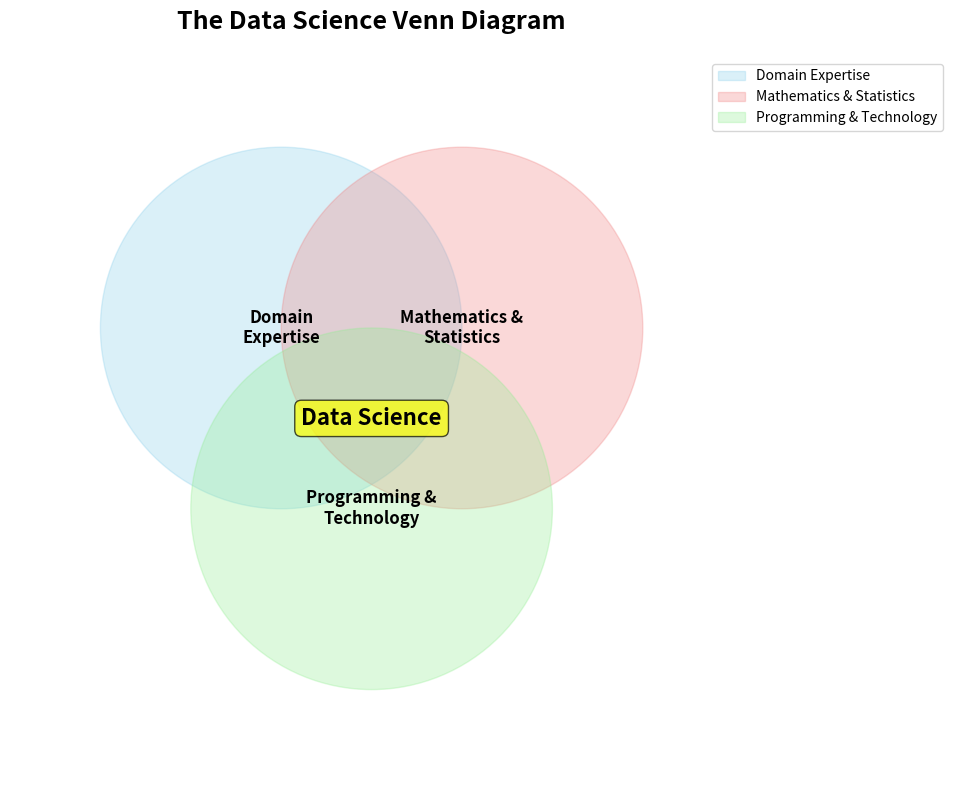
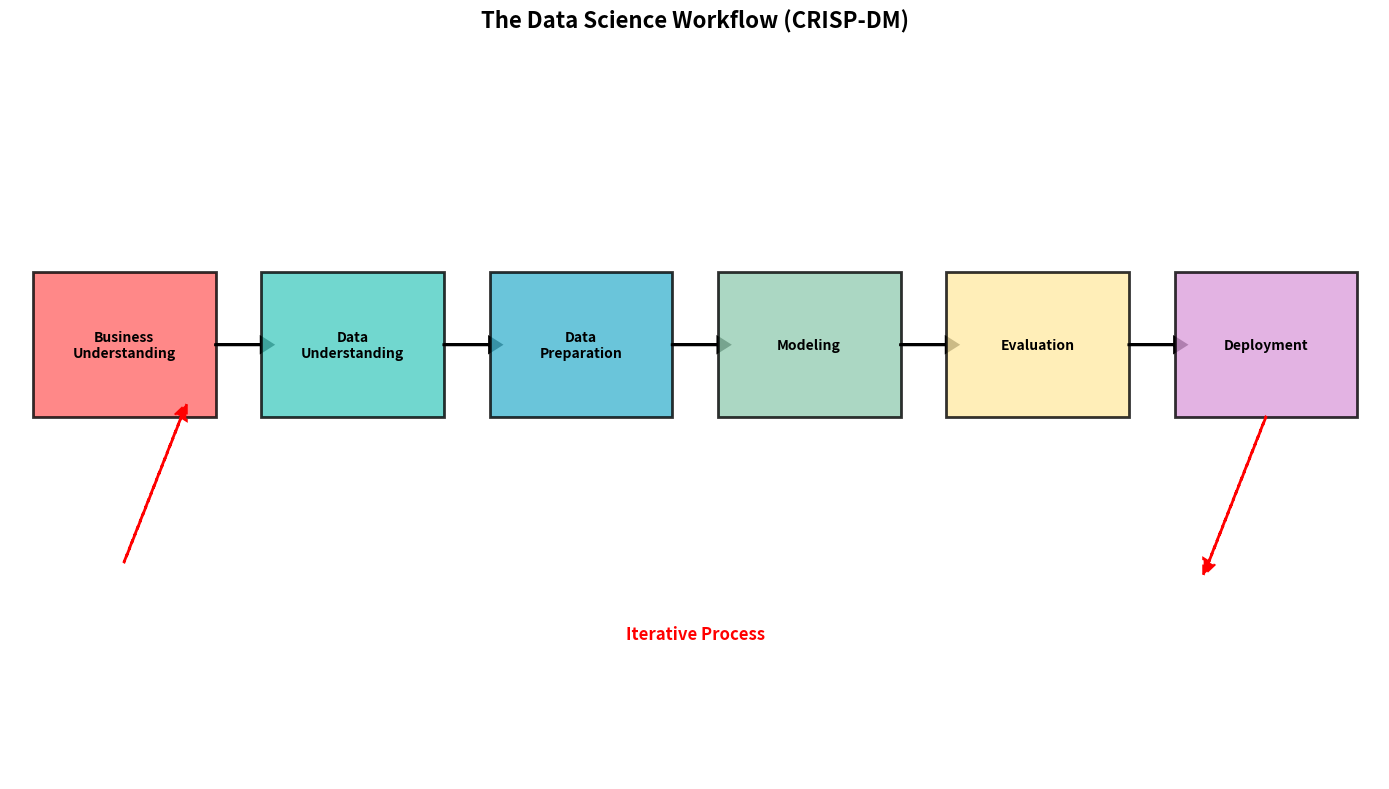
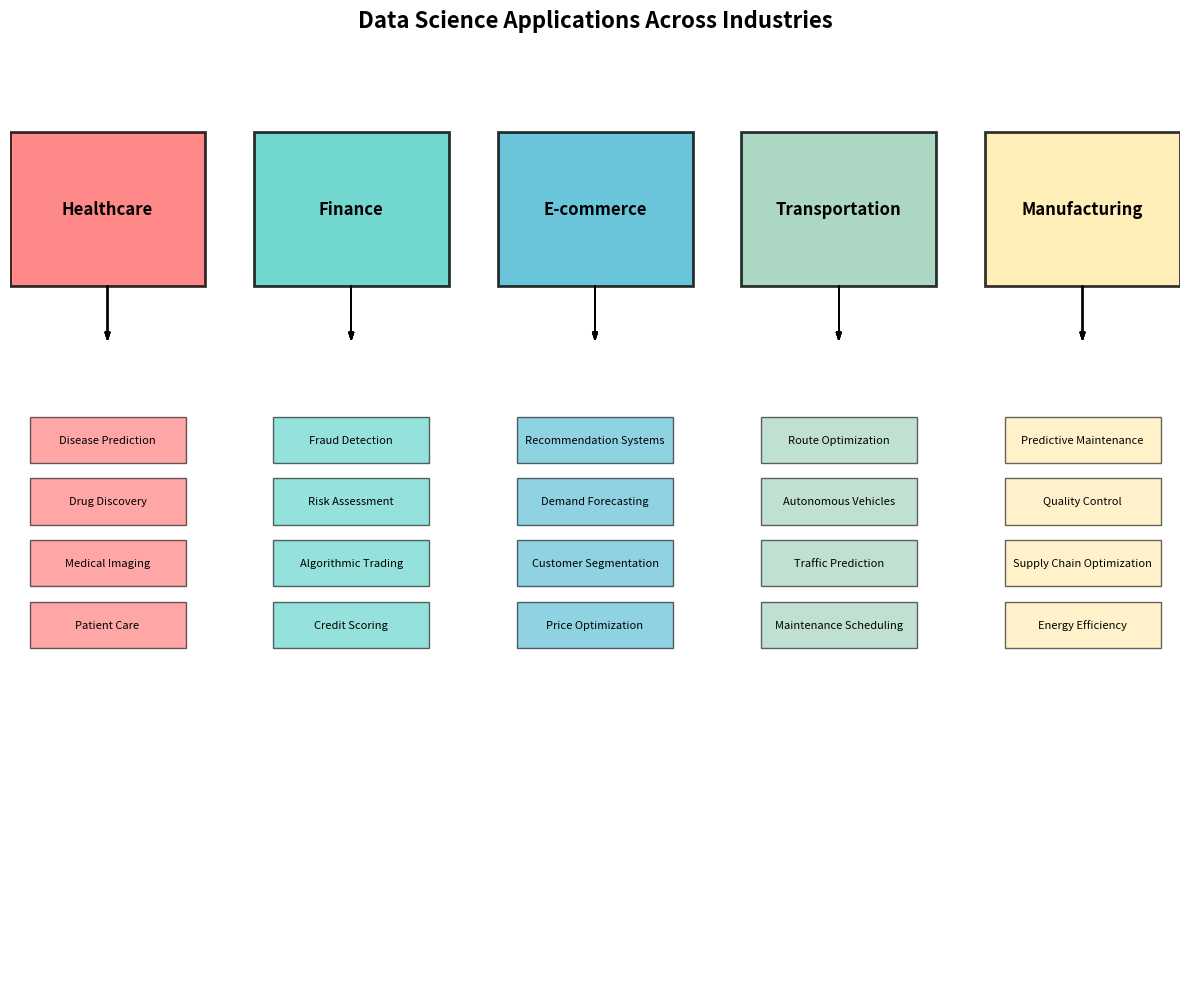
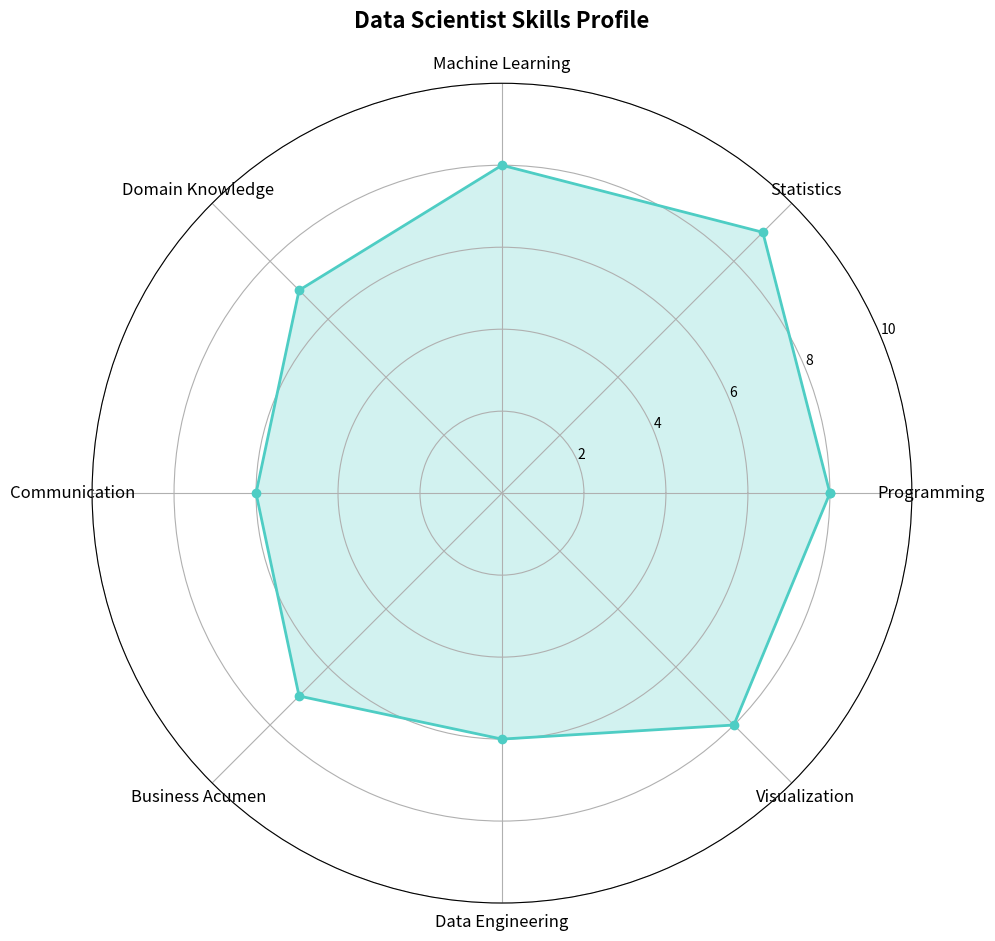
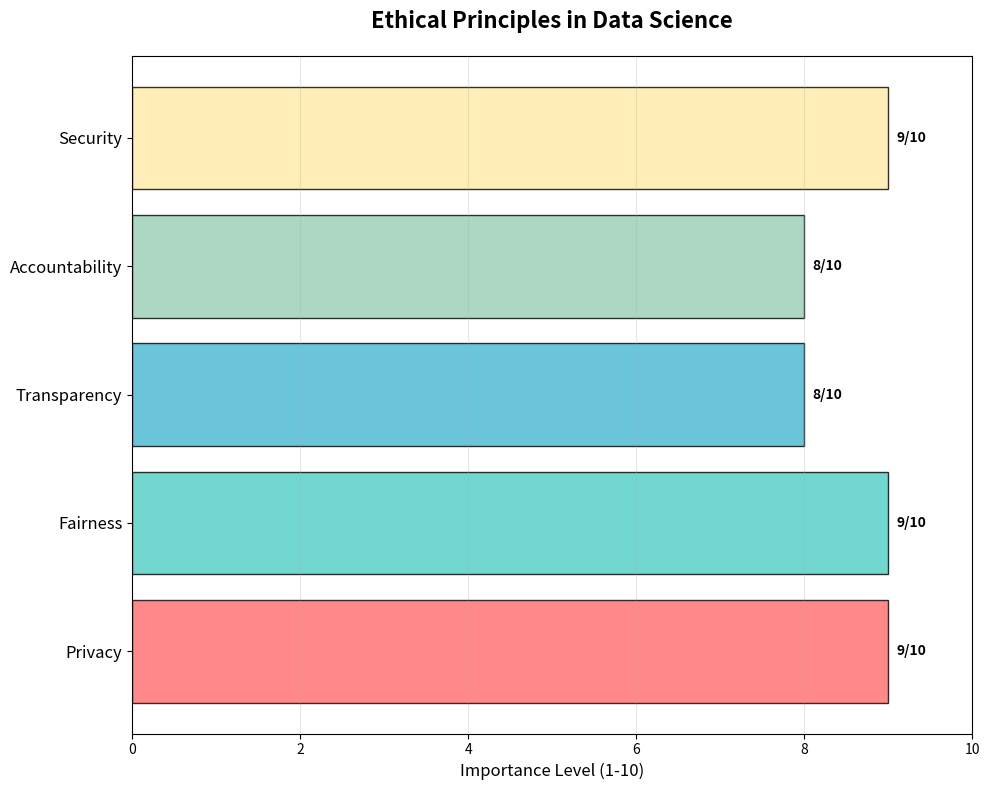

Here is the Python script that generated these plots, in order:
#!/usr/bin/env python3
"""
Chapter 1: The Data Science Landscape
Data Voyage: Mapping the Path to Discovery in Data Science

This script demonstrates key concepts from Chapter 1 with actual code execution
and output examples.
"""

import matplotlib.pyplot as plt
import numpy as np
from matplotlib.patches import Circle
import matplotlib.patches as patches


def main():
    print("=" * 80)
    print("CHAPTER 1: THE DATA SCIENCE LANDSCAPE")
    print("=" * 80)
    print()

    # Section 1.1: What is Data Science?
    print("1.1 WHAT IS DATA SCIENCE?")
    print("-" * 40)
    print("Data science is an interdisciplinary field that uses scientific methods,")
    print("processes, algorithms, and systems to extract knowledge and insights")
    print("from structured and unstructured data.")
    print()

    # Create the Data Science Venn Diagram
    create_data_science_venn_diagram()

    # Section 1.2: The Data Science Workflow
    print("\n1.2 THE DATA SCIENCE WORKFLOW")
    print("-" * 40)
    print("Data science projects follow a systematic approach called CRISP-DM:")
    print("1. Business Understanding")
    print("2. Data Understanding")
    print("3. Data Preparation")
    print("4. Modeling")
    print("5. Evaluation")
    print("6. Deployment")
    print()

    create_data_science_workflow()

    # Section 1.3: Real-World Applications
    print("\n1.3 REAL-WORLD APPLICATIONS")
    print("-" * 40)
    print("Data science is transforming industries across the globe:")
    print()

    create_industry_applications()

    # Section 1.4: The Data Scientist Role
    print("\n1.4 THE DATA SCIENTIST ROLE")
    print("-" * 40)
    print("Data scientists need a diverse skill set across multiple domains.")
    print()

    create_skills_radar_chart()

    # Section 1.5: Ethics and Responsibility
    print("\n1.5 ETHICS AND RESPONSIBILITY")
    print("-" * 40)
    print("As data scientists, we have a responsibility to use data ethically.")
    print()

    create_ethics_framework()

    # Chapter Summary
    print("\n" + "=" * 80)
    print("CHAPTER SUMMARY")
    print("=" * 80)
    print("✅ What data science is - An interdisciplinary field combining domain")
    print("   expertise, mathematics, and programming")
    print("✅ The data science workflow - A systematic approach from business")
    print("   understanding to deployment")
    print("✅ Real-world applications - How data science is transforming industries")
    print("✅ The data scientist role - Required skills and competencies")
    print("✅ Ethical considerations - The importance of responsible data science")
    print()
    print("Next: Chapter 2 - Python for Data Science")
    print("=" * 80)


def create_data_science_venn_diagram():
    """Create and display the Data Science Venn Diagram."""
    print("Creating Data Science Venn Diagram...")

    # Set up the plot
    fig, ax = plt.subplots(1, 1, figsize=(10, 8))
    ax.set_xlim(-2, 2)
    ax.set_ylim(-2, 2)
    ax.set_aspect("equal")

    # Create the three circles
    circle1 = Circle(
        (-0.5, 0.5), 1, alpha=0.3, color="skyblue", label="Domain Expertise"
    )
    circle2 = Circle(
        (0.5, 0.5), 1, alpha=0.3, color="lightcoral", label="Mathematics & Statistics"
    )
    circle3 = Circle(
        (0, -0.5), 1, alpha=0.3, color="lightgreen", label="Programming & Technology"
    )

    # Add circles to the plot
    ax.add_patch(circle1)
    ax.add_patch(circle2)
    ax.add_patch(circle3)

    # Add labels
    ax.text(
        -0.5,
        0.5,
        "Domain\nExpertise",
        ha="center",
        va="center",
        fontsize=12,
        fontweight="bold",
    )
    ax.text(
        0.5,
        0.5,
        "Mathematics &\nStatistics",
        ha="center",
        va="center",
        fontsize=12,
        fontweight="bold",
    )
    ax.text(
        0,
        -0.5,
        "Programming &\nTechnology",
        ha="center",
        va="center",
        fontsize=12,
        fontweight="bold",
    )
    ax.text(
        0,
        0,
        "Data Science",
        ha="center",
        va="center",
        fontsize=16,
        fontweight="bold",
        bbox=dict(boxstyle="round,pad=0.3", facecolor="yellow", alpha=0.7),
    )

    # Customize the plot
    ax.set_title(
        "The Data Science Venn Diagram", fontsize=18, fontweight="bold", pad=20
    )
    ax.legend(loc="upper right", bbox_to_anchor=(1.3, 1))
    ax.axis("off")

    plt.tight_layout()
    plt.savefig("data_science_venn_diagram.png", dpi=300, bbox_inches="tight")
    print("✅ Venn diagram saved as 'data_science_venn_diagram.png'")
    plt.close()


def create_data_science_workflow():
    """Create and display the Data Science Workflow diagram."""
    print("Creating Data Science Workflow diagram...")

    fig, ax = plt.subplots(1, 1, figsize=(14, 8))

    # Define the workflow steps
    steps = [
        "Business\nUnderstanding",
        "Data\nUnderstanding",
        "Data\nPreparation",
        "Modeling",
        "Evaluation",
        "Deployment",
    ]
    colors = ["#FF6B6B", "#4ECDC4", "#45B7D1", "#96CEB4", "#FFEAA7", "#DDA0DD"]

    # Create boxes for each step
    for i, (step, color) in enumerate(zip(steps, colors)):
        x = i * 2 - 5
        rect = patches.Rectangle(
            (x - 0.8, -0.5),
            1.6,
            1,
            linewidth=2,
            edgecolor="black",
            facecolor=color,
            alpha=0.8,
        )
        ax.add_patch(rect)
        ax.text(x, 0, step, ha="center", va="center", fontsize=10, fontweight="bold")

        # Add arrows between steps
        if i < len(steps) - 1:
            ax.arrow(
                x + 0.8,
                0,
                0.4,
                0,
                head_width=0.1,
                head_length=0.1,
                fc="black",
                ec="black",
                linewidth=2,
            )

    # Add feedback loop arrow
    ax.arrow(
        5,
        -0.5,
        -0.5,
        -1,
        head_width=0.1,
        head_length=0.1,
        fc="red",
        ec="red",
        linewidth=2,
        linestyle="--",
    )
    ax.arrow(
        -5,
        -1.5,
        0.5,
        1,
        head_width=0.1,
        head_length=0.1,
        fc="red",
        ec="red",
        linewidth=2,
        linestyle="--",
    )
    ax.text(
        0,
        -2,
        "Iterative Process",
        ha="center",
        va="center",
        fontsize=12,
        fontweight="bold",
        color="red",
    )

    # Customize the plot
    ax.set_title(
        "The Data Science Workflow (CRISP-DM)", fontsize=16, fontweight="bold", pad=20
    )
    ax.set_xlim(-6, 6)
    ax.set_ylim(-3, 2)
    ax.axis("off")

    plt.tight_layout()
    plt.savefig("data_science_workflow.png", dpi=300, bbox_inches="tight")
    print("✅ Workflow diagram saved as 'data_science_workflow.png'")
    plt.close()


def create_industry_applications():
    """Create and display industry applications visualization."""
    print("Creating industry applications visualization...")

    fig, ax = plt.subplots(1, 1, figsize=(12, 10))

    # Define industries and their applications
    industries = {
        "Healthcare": [
            "Disease Prediction",
            "Drug Discovery",
            "Medical Imaging",
            "Patient Care",
        ],
        "Finance": [
            "Fraud Detection",
            "Risk Assessment",
            "Algorithmic Trading",
            "Credit Scoring",
        ],
        "E-commerce": [
            "Recommendation Systems",
            "Demand Forecasting",
            "Customer Segmentation",
            "Price Optimization",
        ],
        "Transportation": [
            "Route Optimization",
            "Autonomous Vehicles",
            "Traffic Prediction",
            "Maintenance Scheduling",
        ],
        "Manufacturing": [
            "Predictive Maintenance",
            "Quality Control",
            "Supply Chain Optimization",
            "Energy Efficiency",
        ],
    }

    colors = ["#FF6B6B", "#4ECDC4", "#45B7D1", "#96CEB4", "#FFEAA7"]

    # Create industry boxes
    y_pos = 4
    for i, (industry, applications) in enumerate(industries.items()):
        x_pos = i * 2.5 - 5

        # Main industry box
        rect = patches.Rectangle(
            (x_pos - 1, y_pos - 0.5),
            2,
            1,
            linewidth=2,
            edgecolor="black",
            facecolor=colors[i],
            alpha=0.8,
        )
        ax.add_patch(rect)
        ax.text(
            x_pos,
            y_pos,
            industry,
            ha="center",
            va="center",
            fontsize=12,
            fontweight="bold",
        )

        # Application boxes
        for j, app in enumerate(applications):
            app_y = y_pos - 1.5 - j * 0.4
            app_rect = patches.Rectangle(
                (x_pos - 0.8, app_y - 0.15),
                1.6,
                0.3,
                linewidth=1,
                edgecolor="black",
                facecolor=colors[i],
                alpha=0.6,
            )
            ax.add_patch(app_rect)
            ax.text(x_pos, app_y, app, ha="center", va="center", fontsize=8)

            # Connect industry to applications
            ax.arrow(
                x_pos,
                y_pos - 0.5,
                0,
                -0.3,
                head_width=0.05,
                head_length=0.05,
                fc="black",
                ec="black",
                linewidth=1,
            )

    # Customize the plot
    ax.set_title(
        "Data Science Applications Across Industries",
        fontsize=16,
        fontweight="bold",
        pad=20,
    )
    ax.set_xlim(-6, 6)
    ax.set_ylim(-1, 5)
    ax.axis("off")

    plt.tight_layout()
    plt.savefig("industry_applications.png", dpi=300, bbox_inches="tight")
    print("✅ Industry applications diagram saved as 'industry_applications.png'")
    plt.close()


def create_skills_radar_chart():
    """Create and display data scientist skills radar chart."""
    print("Creating skills radar chart...")

    # Create a skills radar chart
    categories = [
        "Programming",
        "Statistics",
        "Machine Learning",
        "Domain Knowledge",
        "Communication",
        "Business Acumen",
        "Data Engineering",
        "Visualization",
    ]

    # Sample skill levels (1-10 scale)
    values = [8, 9, 8, 7, 6, 7, 6, 8]

    # Number of variables
    N = len(categories)

    # Compute angle for each axis
    angles = [n / float(N) * 2 * np.pi for n in range(N)]
    angles += angles[:1]

    # Make the plot
    fig, ax = plt.subplots(1, 1, figsize=(10, 10), subplot_kw=dict(projection="polar"))

    # Add values to the end to close the plot
    values += values[:1]

    # Plot the data
    ax.plot(angles, values, "o-", linewidth=2, color="#4ECDC4")
    ax.fill(angles, values, alpha=0.25, color="#4ECDC4")

    # Set the labels
    ax.set_xticks(angles[:-1])
    ax.set_xticklabels(categories, fontsize=12)

    # Set the y-axis limits
    ax.set_ylim(0, 10)
    ax.set_yticks([2, 4, 6, 8, 10])
    ax.set_yticklabels(["2", "4", "6", "8", "10"], fontsize=10)

    # Add title
    ax.set_title(
        "Data Scientist Skills Profile", fontsize=16, fontweight="bold", pad=20
    )

    plt.tight_layout()
    plt.savefig("skills_radar_chart.png", dpi=300, bbox_inches="tight")
    print("✅ Skills radar chart saved as 'skills_radar_chart.png'")
    plt.close()


def create_ethics_framework():
    """Create and display ethics framework visualization."""
    print("Creating ethics framework visualization...")

    fig, ax = plt.subplots(1, 1, figsize=(10, 8))

    # Define ethical principles
    principles = ["Privacy", "Fairness", "Transparency", "Accountability", "Security"]
    importance = [9, 9, 8, 8, 9]
    colors = ["#FF6B6B", "#4ECDC4", "#45B7D1", "#96CEB4", "#FFEAA7"]

    # Create horizontal bar chart
    y_pos = np.arange(len(principles))
    bars = ax.barh(
        y_pos, importance, color=colors, alpha=0.8, edgecolor="black", linewidth=1
    )

    # Add value labels on bars
    for i, (bar, val) in enumerate(zip(bars, importance)):
        ax.text(val + 0.1, i, f"{val}/10", va="center", fontweight="bold")

    # Customize the plot
    ax.set_yticks(y_pos)
    ax.set_yticklabels(principles, fontsize=12)
    ax.set_xlim(0, 10)
    ax.set_xlabel("Importance Level (1-10)", fontsize=12)
    ax.set_title(
        "Ethical Principles in Data Science", fontsize=16, fontweight="bold", pad=20
    )
    ax.grid(axis="x", alpha=0.3)

    plt.tight_layout()
    plt.savefig("ethics_framework.png", dpi=300, bbox_inches="tight")
    print("✅ Ethics framework chart saved as 'ethics_framework.png'")
    plt.close()


if __name__ == "__main__":
    main()
